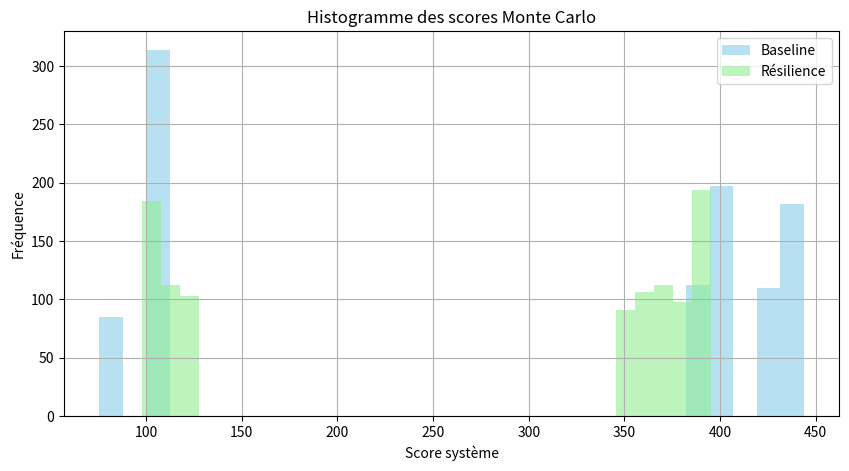
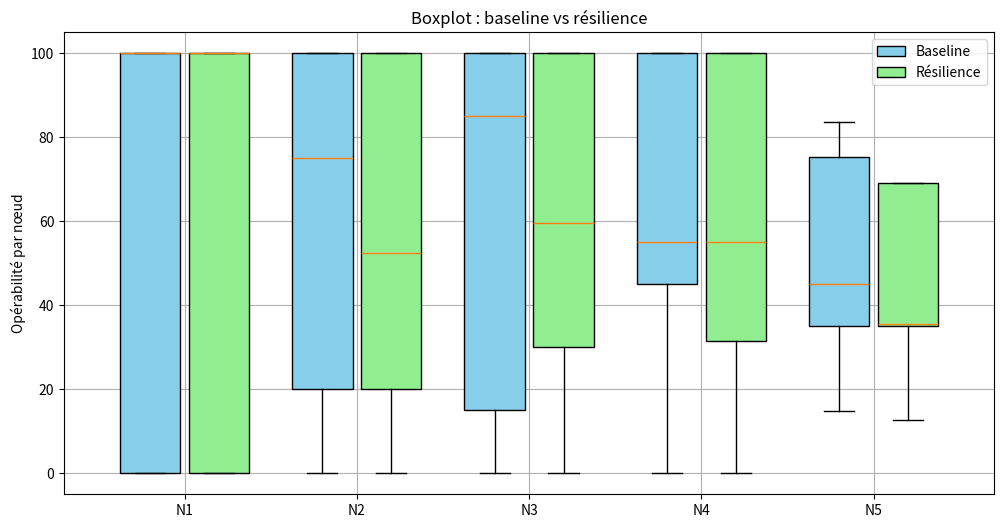
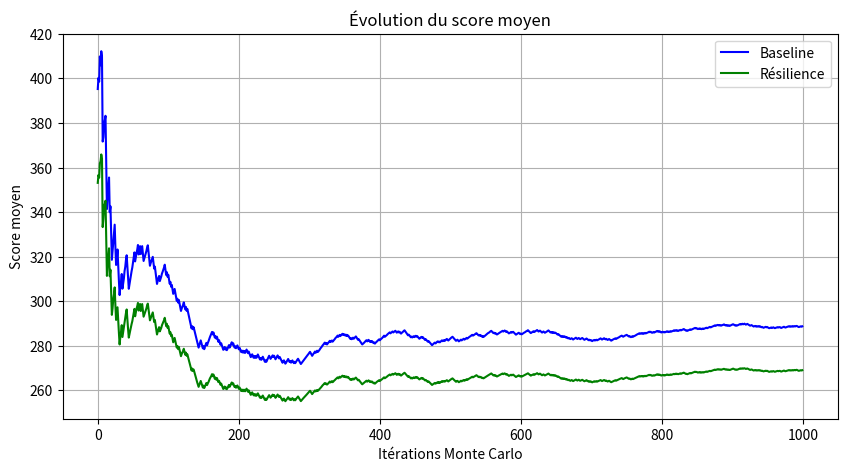

Recreate these plots in Python, in order.
from __future__ import annotations
from dataclasses import dataclass
from typing import Dict, Tuple, List, Callable, Optional
import random
import copy
import matplotlib.pyplot as plt

Node = str
Edge = Tuple[Node, Node]


# =========================================================
# 1. Core FDNA State
# =========================================================
class FDNAState:
    def __init__(self, SE: Dict[Node, float], SOD: Dict[Edge, float],
                 COD: Dict[Edge, float], nodes: List[Node], edges: List[Edge]):
        self.SE = SE
        self.SOD = SOD
        self.COD = COD
        self.nodes = nodes
        self.edges = edges

    def copy(self) -> FDNAState:
        return copy.deepcopy(self)

    @staticmethod
    def example_state() -> FDNAState:
        nodes = ['N1', 'N2', 'N3', 'N4', 'N5']
        SE = {n: 100.0 for n in nodes}
        edges = [
            ('N1', 'N2'), ('N1', 'N3'), ('N1', 'N4'),
            ('N2', 'N5'), ('N3', 'N5'), ('N4', 'N5')
        ]
        SOD = {
            ('N1','N2'): 0.75, ('N1','N3'): 0.85, ('N1','N4'): 0.45,
            ('N2','N5'): 0.45, ('N3','N5'): 0.70, ('N4','N5'): 0.45,
        }
        COD = {
            ('N1','N2'): 20.0, ('N1','N3'): 30.0, ('N1','N4'): 55.0,
            ('N2','N5'): 35.0, ('N3','N5'): 30.0, ('N4','N5'): 55.0,
        }
        return FDNAState(SE, SOD, COD, nodes, edges)


# =========================================================
# 2. FDNA Computation Engine
# =========================================================
class FDNAEngine:
    @staticmethod
    def compute_operability(
        state: FDNAState,
        perf_map: Optional[Callable[[Dict[Node, float]], float]] = None,
        order: Optional[List[Node]] = None
    ) -> Tuple[Dict[Node, float], float]:

        def predecessors(j: Node) -> List[Node]:
            return [i for (i, jj) in state.edges if jj == j]

        def roots() -> List[Node]:
            children = {j for (_, j) in state.edges}
            return [n for n in state.nodes if n not in children]

        # Determine node order (topological-like)
        if order is None:
            pending = set(state.nodes)
            order = []
            frontier = roots() or list(state.nodes)
            while frontier:
                order.extend(frontier)
                pending -= set(frontier)
                next_frontier = [n for n in list(pending)
                                 if all(p in order for p in predecessors(n))]
                if not next_frontier and pending:
                    next_frontier = list(pending)
                frontier = next_frontier

        O = {}
        for j in order:
            preds = predecessors(j)
            if not preds:
                O[j] = float(state.SE[j])
                continue
            sod_terms, cod_terms = [], []
            for i in preds:
                o_i = O.get(i, state.SE[i])
                sod_ij = state.SOD[(i, j)]
                cod_ij = state.COD[(i, j)]
                sod_terms.append(sod_ij * o_i + (1.0 - sod_ij) * state.SE[j])
                cod_terms.append(cod_ij + (100.0 - cod_ij) * (o_i / 100.0))
            sod_oj = sum(sod_terms) / len(sod_terms)
            cod_oj = min(cod_terms) if cod_terms else 100.0
            O[j] = min(sod_oj, cod_oj)

        score = perf_map(O) if perf_map else sum(O.values())
        return O, score


# =========================================================
# 3. Attack Model
# =========================================================
class AttackModel:
    def __init__(self, name: str, fn: Callable[[FDNAState, random.Random], FDNAState]):
        self.name = name
        self.fn = fn

    @staticmethod
    def attack_k_nodes(k: int, se_down: float = 0.0) -> AttackModel:
        def _fn(state: FDNAState, rng: random.Random) -> FDNAState:
            s = state.copy()
            rng.shuffle(s.nodes)
            for n in s.nodes[:k]:
                s.SE[n] = se_down
            return s
        return AttackModel(f"attack_{k}_nodes", _fn)


# =========================================================
# 4. Resilience Policy
# =========================================================
@dataclass
class ResilienceAction:
    kind: str
    params: dict


class ResiliencePolicy:
    def __init__(self, name: str, rules: List[Callable[[FDNAState], List[ResilienceAction]]]):
        self.name = name
        self.rules = rules

    def actions(self, state: FDNAState) -> List[ResilienceAction]:
        actions = []
        for rule in self.rules:
            actions.extend(rule(state))
        return actions

    @staticmethod
    def aggressive() -> ResiliencePolicy:
        def scale_sod_rule(state: FDNAState) -> List[ResilienceAction]:
            return [ResilienceAction('scale_sod', {'factor': 0.7})]

        def backup_edge_rule(state: FDNAState) -> List[ResilienceAction]:
            acts = []
            for n in ['N2','N3','N4']:
                if state.SE.get(n, 100) < 50:
                    acts.append(ResilienceAction('add_edge', {'i':'N1','j':'N5','sod':0.5,'cod':60}))
            return acts

        return ResiliencePolicy('Aggressive', [scale_sod_rule, backup_edge_rule])

    @staticmethod
    def apply_actions(state: FDNAState, actions: List[ResilienceAction]) -> FDNAState:
        s = state.copy()
        for a in actions:
            if a.kind == 'scale_sod':
                factor = a.params.get('factor', 1.0)
                for e in list(s.SOD.keys()):
                    s.SOD[e] = max(0.0, min(1.0, s.SOD[e] * factor))
            elif a.kind == 'add_edge':
                i, j = a.params['i'], a.params['j']
                sod = a.params.get('sod', 0.5)
                cod = a.params.get('cod', 100.0)
                if (i, j) not in s.edges:
                    s.edges.append((i, j))
                s.SOD[(i, j)] = sod
                s.COD[(i, j)] = cod
        return s


# =========================================================
# 5. Monte Carlo Simulation
# =========================================================
class MonteCarloSimulator:
    def __init__(self, base_state: FDNAState, attack: AttackModel,
                 policy: Optional[ResiliencePolicy], n_runs: int = 1000, seed: int = 42,
                 perf_map: Optional[Callable[[Dict[Node, float]], float]] = None):
        self.base_state = base_state
        self.attack = attack
        self.policy = policy
        self.n_runs = n_runs
        self.rng = random.Random(seed)
        self.perf_map = perf_map

        self.baseline_scores = []
        self.resilient_scores = []
        self.baseline_O = []
        self.resilient_O = []

    def run(self):
        for _ in range(self.n_runs):
            attacked = self.attack.fn(self.base_state, self.rng)
            O_base, score_base = FDNAEngine.compute_operability(attacked, self.perf_map)
            self.baseline_scores.append(score_base)
            self.baseline_O.append(O_base)

            if self.policy:
                actions = self.policy.actions(attacked)
                repaired = self.policy.apply_actions(attacked, actions)
                O_res, score_res = FDNAEngine.compute_operability(repaired, self.perf_map)
            else:
                O_res, score_res = O_base, score_base

            self.resilient_scores.append(score_res)
            self.resilient_O.append(O_res)
        return self

    def plot_histogram(self):
        plt.figure(figsize=(10, 5))
        plt.hist(self.baseline_scores, bins=30, alpha=0.6, label='Baseline', color='skyblue')
        plt.hist(self.resilient_scores, bins=30, alpha=0.6, label='Résilience', color='lightgreen')
        plt.xlabel('Score système')
        plt.ylabel('Fréquence')
        plt.title('Histogramme des scores Monte Carlo')
        plt.legend()
        plt.grid(True)
        plt.show()

    def plot_boxplot(self):
        nodes = self.base_state.nodes
        n_nodes = len(nodes)

        baseline_O_matrix = [[O[n] for O in self.baseline_O] for n in nodes]
        resilient_O_matrix = [[O[n] for O in self.resilient_O] for n in nodes]

        plt.figure(figsize=(12, 6))
        positions_base = [i - 0.2 for i in range(n_nodes)]
        positions_res = [i + 0.2 for i in range(n_nodes)]

        b1 = plt.boxplot(
            baseline_O_matrix, positions=positions_base, widths=0.35,
            patch_artist=True, boxprops=dict(facecolor='skyblue')
        )
        b2 = plt.boxplot(
            resilient_O_matrix, positions=positions_res, widths=0.35,
            patch_artist=True, boxprops=dict(facecolor='lightgreen')
        )

        plt.xticks(range(n_nodes), nodes)
        plt.ylabel('Opérabilité par nœud')
        plt.title('Boxplot : baseline vs résilience')
        plt.grid(True)
        plt.legend([b1["boxes"][0], b2["boxes"][0]], ['Baseline','Résilience'])
        plt.show()

    def plot_linear_evolution(self):
        mean_baseline = []
        mean_resilience = []
        for i in range(1, self.n_runs+1):
            mean_baseline.append(sum(self.baseline_scores[:i])/i)
            mean_resilience.append(sum(self.resilient_scores[:i])/i)

        plt.figure(figsize=(10, 5))
        plt.plot(mean_baseline, label='Baseline', color='blue')
        plt.plot(mean_resilience, label='Résilience', color='green')
        plt.xlabel('Itérations Monte Carlo')
        plt.ylabel('Score moyen')
        plt.title('Évolution du score moyen')
        plt.legend()
        plt.grid(True)
        plt.show()


# =========================================================
# 6. Example Usage
# =========================================================
if __name__ == "__main__":
    base = FDNAState.example_state()
    attack = AttackModel.attack_k_nodes(k=2, se_down=0.0)
    policy = ResiliencePolicy.aggressive()

    sim = MonteCarloSimulator(base, attack, policy, n_runs=1000, seed=42,
                              perf_map=lambda O: sum(O.values()))
    sim.run()
    sim.plot_histogram()
    sim.plot_boxplot()
    sim.plot_linear_evolution()
